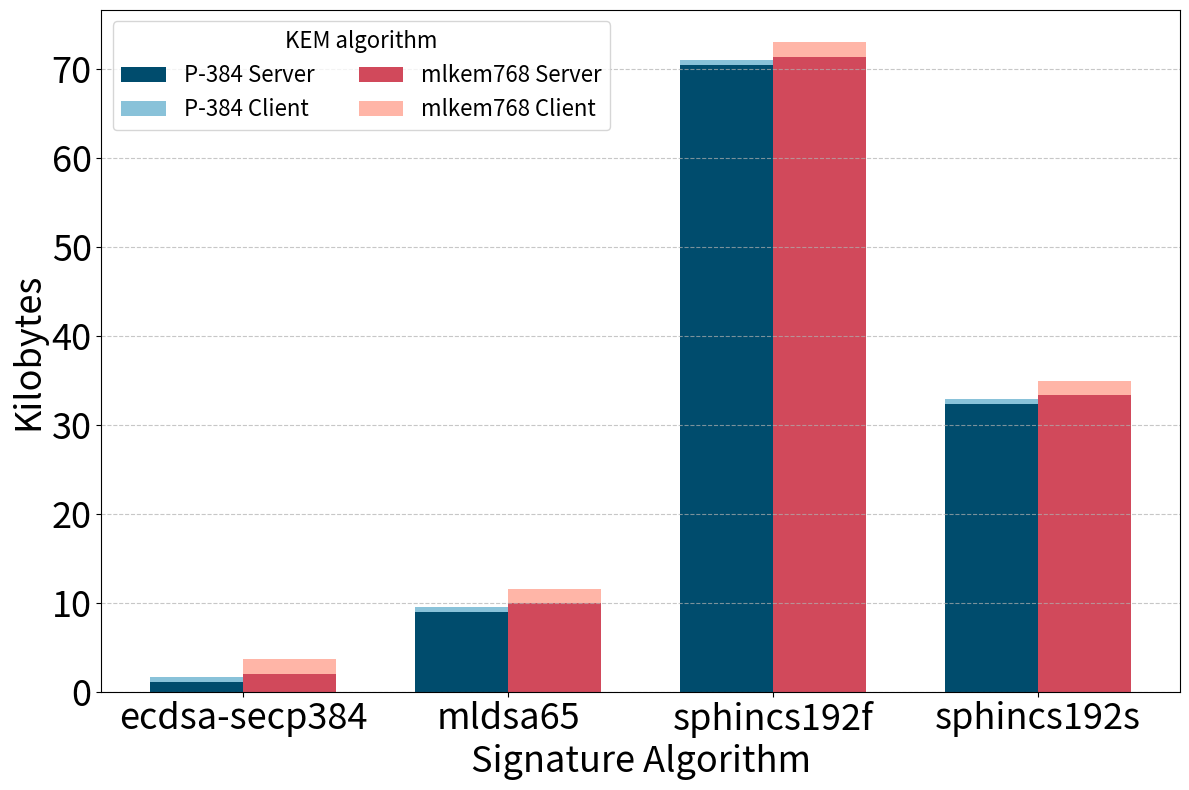

Write Python code to recreate this figure.
import pandas as pd
import matplotlib.pyplot as plt

# Updated data based on the new image provided by the user
updated_data = {
    'Algorithm': ['ecdsa-secp384', 'mldsa65', 'sphincs192f', 'sphincs192s'],
    'P-384_Server': [1101, 9174, 72048, 33102],
    'mlkem768_Server': [2090, 10165, 73039, 34093],
    'P-384_Client': [604, 574, 574, 574],
    'mlkem768_Client': [1683, 1653, 1653, 1653]
}

# Convert all byte values to kilobytes (divide by 1024)
for key in updated_data.keys():
    if key != 'Algorithm':  # Skip the Algorithm column
        updated_data[key] = [x / 1024 for x in updated_data[key]]

# Creating a new DataFrame
updated_df = pd.DataFrame(updated_data)

# Plotting the updated stacked bar chart with larger font sizes
fig, ax = plt.subplots(figsize=(12, 8))

# Define print-friendly colors
color1 = '#004c6d'  # Dark Blue
color2 = '#89c2d9'  # Light Blue
color3 = '#d1495b'  # Dark Red
color4 = '#ffb5a7'  # Light Red

# Plotting the data with the new colors
bar_width = 0.35
index = range(len(updated_df))

bar1 = ax.bar(index, updated_df['P-384_Server'], bar_width, label='P-384 Server', color=color1)
bar2 = ax.bar(index, updated_df['P-384_Client'], bar_width, bottom=updated_df['P-384_Server'], label='P-384 Client', color=color2)
bar3 = ax.bar([i + bar_width for i in index], updated_df['mlkem768_Server'], bar_width, label='mlkem768 Server', color=color3)
bar4 = ax.bar([i + bar_width for i in index], updated_df['mlkem768_Client'], bar_width, bottom=updated_df['mlkem768_Server'], label='mlkem768 Client', color=color4)

# Adding labels, title, and legend
ax.set_xlabel('', fontsize=26)
ax.set_ylabel('Kilobytes', fontsize=26)
ax.set_xlabel('Signature Algorithm', fontsize=26)

ax.set_title('')
ax.set_xticks([i + bar_width / 2 for i in index])
ax.set_xticklabels(updated_df['Algorithm'], fontsize=26, rotation=0)

# Add horizontal grid lines only
ax.grid(True, axis='y', linestyle='--', alpha=0.7)

# Place the legend at the top of the plot
ax.legend(fontsize=16, loc='best', ncol=2, title='KEM algorithm', title_fontsize=16)

# Make the numbers on the axes larger for better readability
ax.tick_params(axis='both', which='major', labelsize=26)

plt.xticks(rotation=0)
plt.tight_layout()

# Save the plot as a PNG file
plt.savefig('Level3.single.Exp1.size.png')

plt.show()
